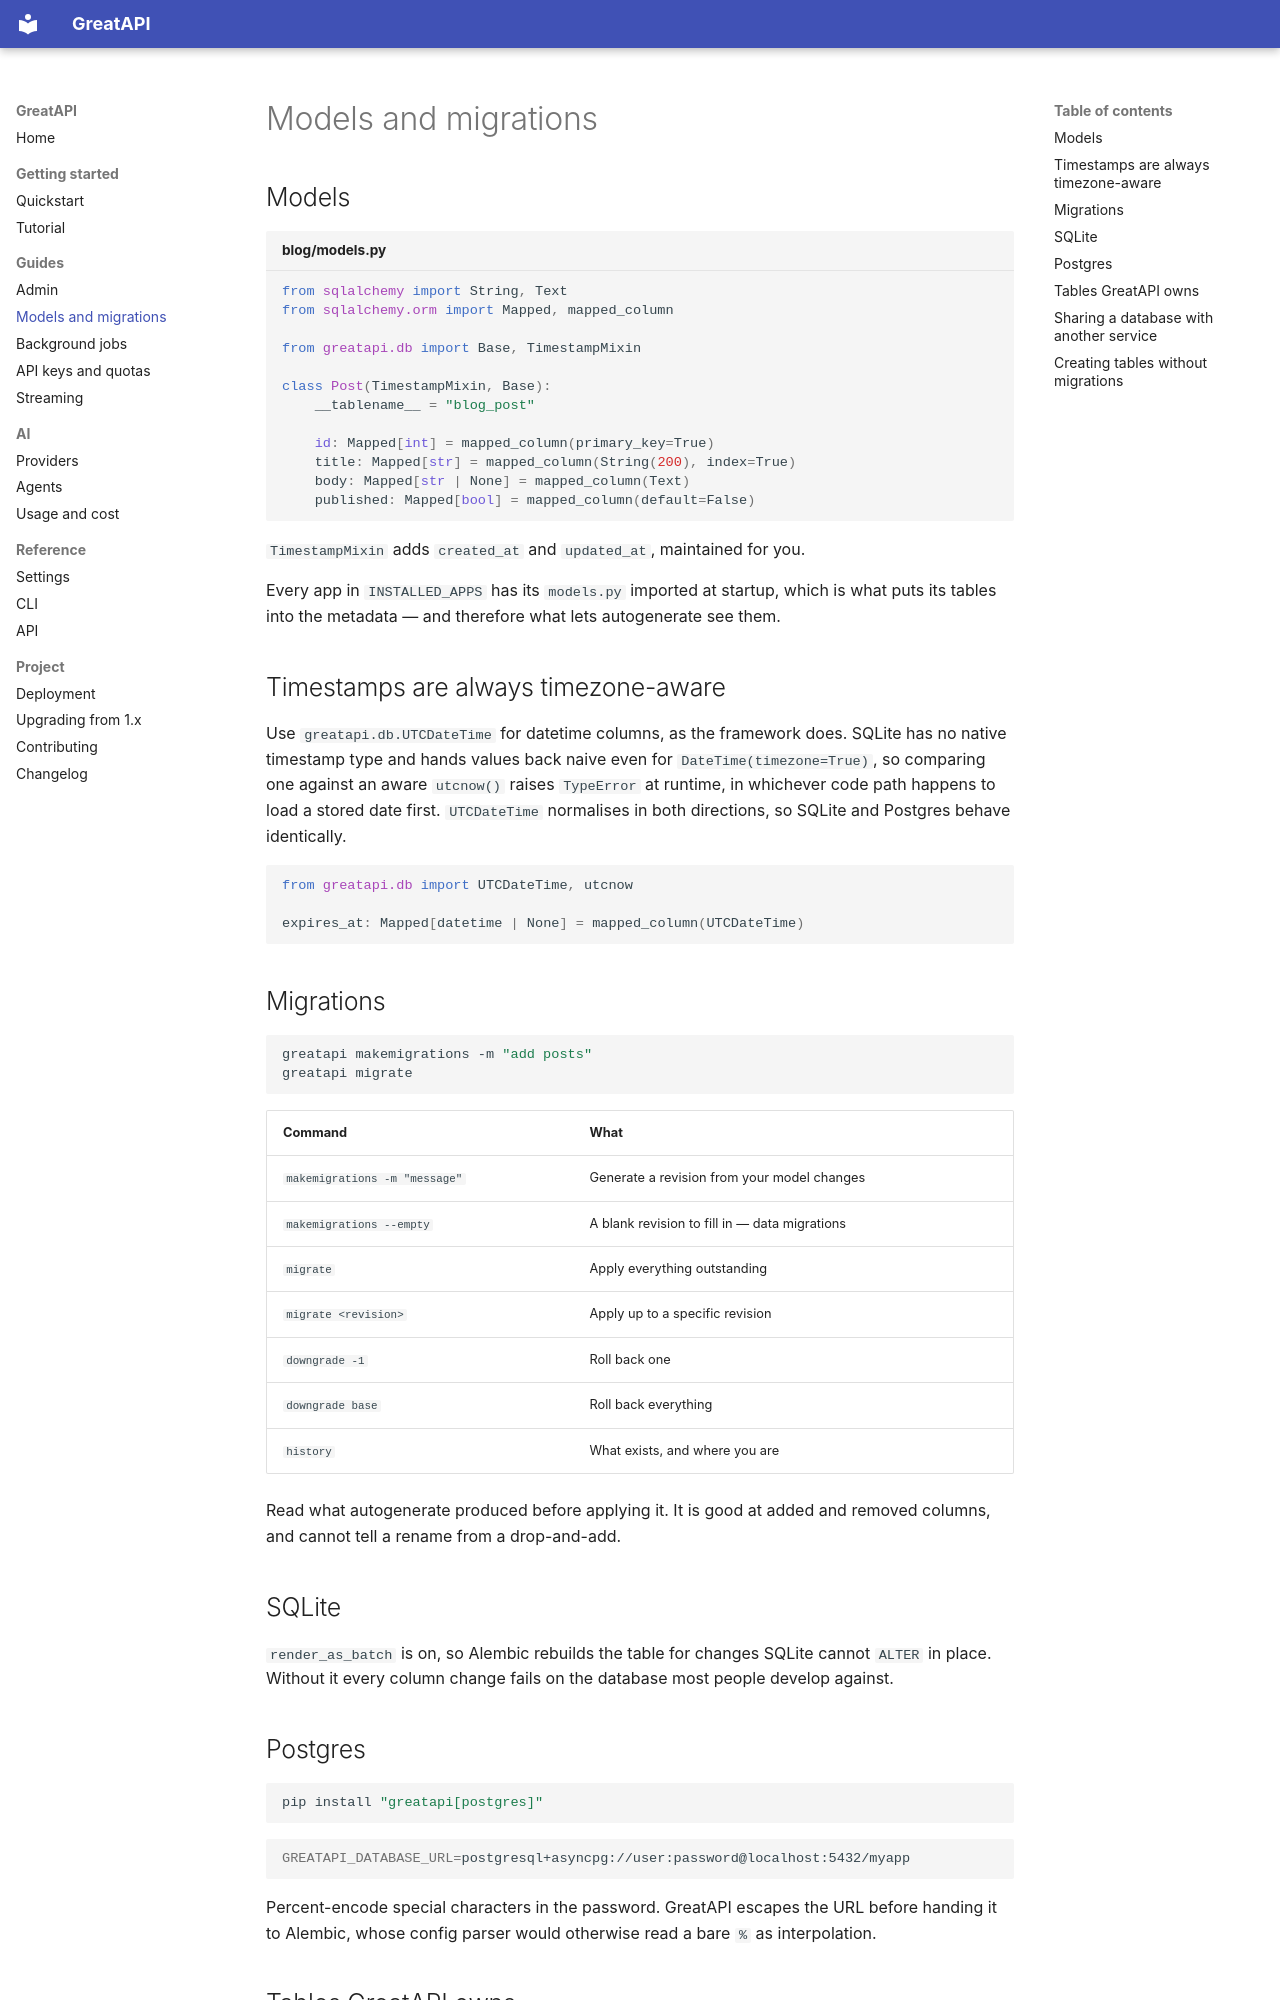

repository: sahajrajmalla/greatapi · page: migrations/index.html · generator: mkdocs

# Models and migrations

## Models

```python title="blog/models.py"
from sqlalchemy import String, Text
from sqlalchemy.orm import Mapped, mapped_column

from greatapi.db import Base, TimestampMixin

class Post(TimestampMixin, Base):
    __tablename__ = "blog_post"

    id: Mapped[int] = mapped_column(primary_key=True)
    title: Mapped[str] = mapped_column(String(200), index=True)
    body: Mapped[str | None] = mapped_column(Text)
    published: Mapped[bool] = mapped_column(default=False)
```

`TimestampMixin` adds `created_at` and `updated_at`, maintained for you.

Every app in `INSTALLED_APPS` has its `models.py` imported at startup, which is
what puts its tables into the metadata — and therefore what lets autogenerate
see them.

## Timestamps are always timezone-aware

Use `greatapi.db.UTCDateTime` for datetime columns, as the framework does.
SQLite has no native timestamp type and hands values back naive even for
`DateTime(timezone=True)`, so comparing one against an aware `utcnow()` raises
`TypeError` at runtime, in whichever code path happens to load a stored date
first. `UTCDateTime` normalises in both directions, so SQLite and Postgres
behave identically.

```python
from greatapi.db import UTCDateTime, utcnow

expires_at: Mapped[datetime | None] = mapped_column(UTCDateTime)
```

## Migrations

```bash
greatapi makemigrations -m "add posts"
greatapi migrate
```

| Command | What |
|---|---|
| `makemigrations -m "message"` | Generate a revision from your model changes |
| `makemigrations --empty` | A blank revision to fill in — data migrations |
| `migrate` | Apply everything outstanding |
| `migrate <revision>` | Apply up to a specific revision |
| `downgrade -1` | Roll back one |
| `downgrade base` | Roll back everything |
| `history` | What exists, and where you are |

Read what autogenerate produced before applying it. It is good at added and
removed columns, and cannot tell a rename from a drop-and-add.

## SQLite

`render_as_batch` is on, so Alembic rebuilds the table for changes SQLite cannot
`ALTER` in place. Without it every column change fails on the database most
people develop against.

## Postgres

```bash
pip install "greatapi[postgres]"
```

```bash
GREATAPI_DATABASE_URL=postgresql+asyncpg://user:password@localhost:5432/myapp
```

Percent-encode special characters in the password. GreatAPI escapes the URL
before handing it to Alembic, whose config parser would otherwise read a bare
`%` as interpolation.
